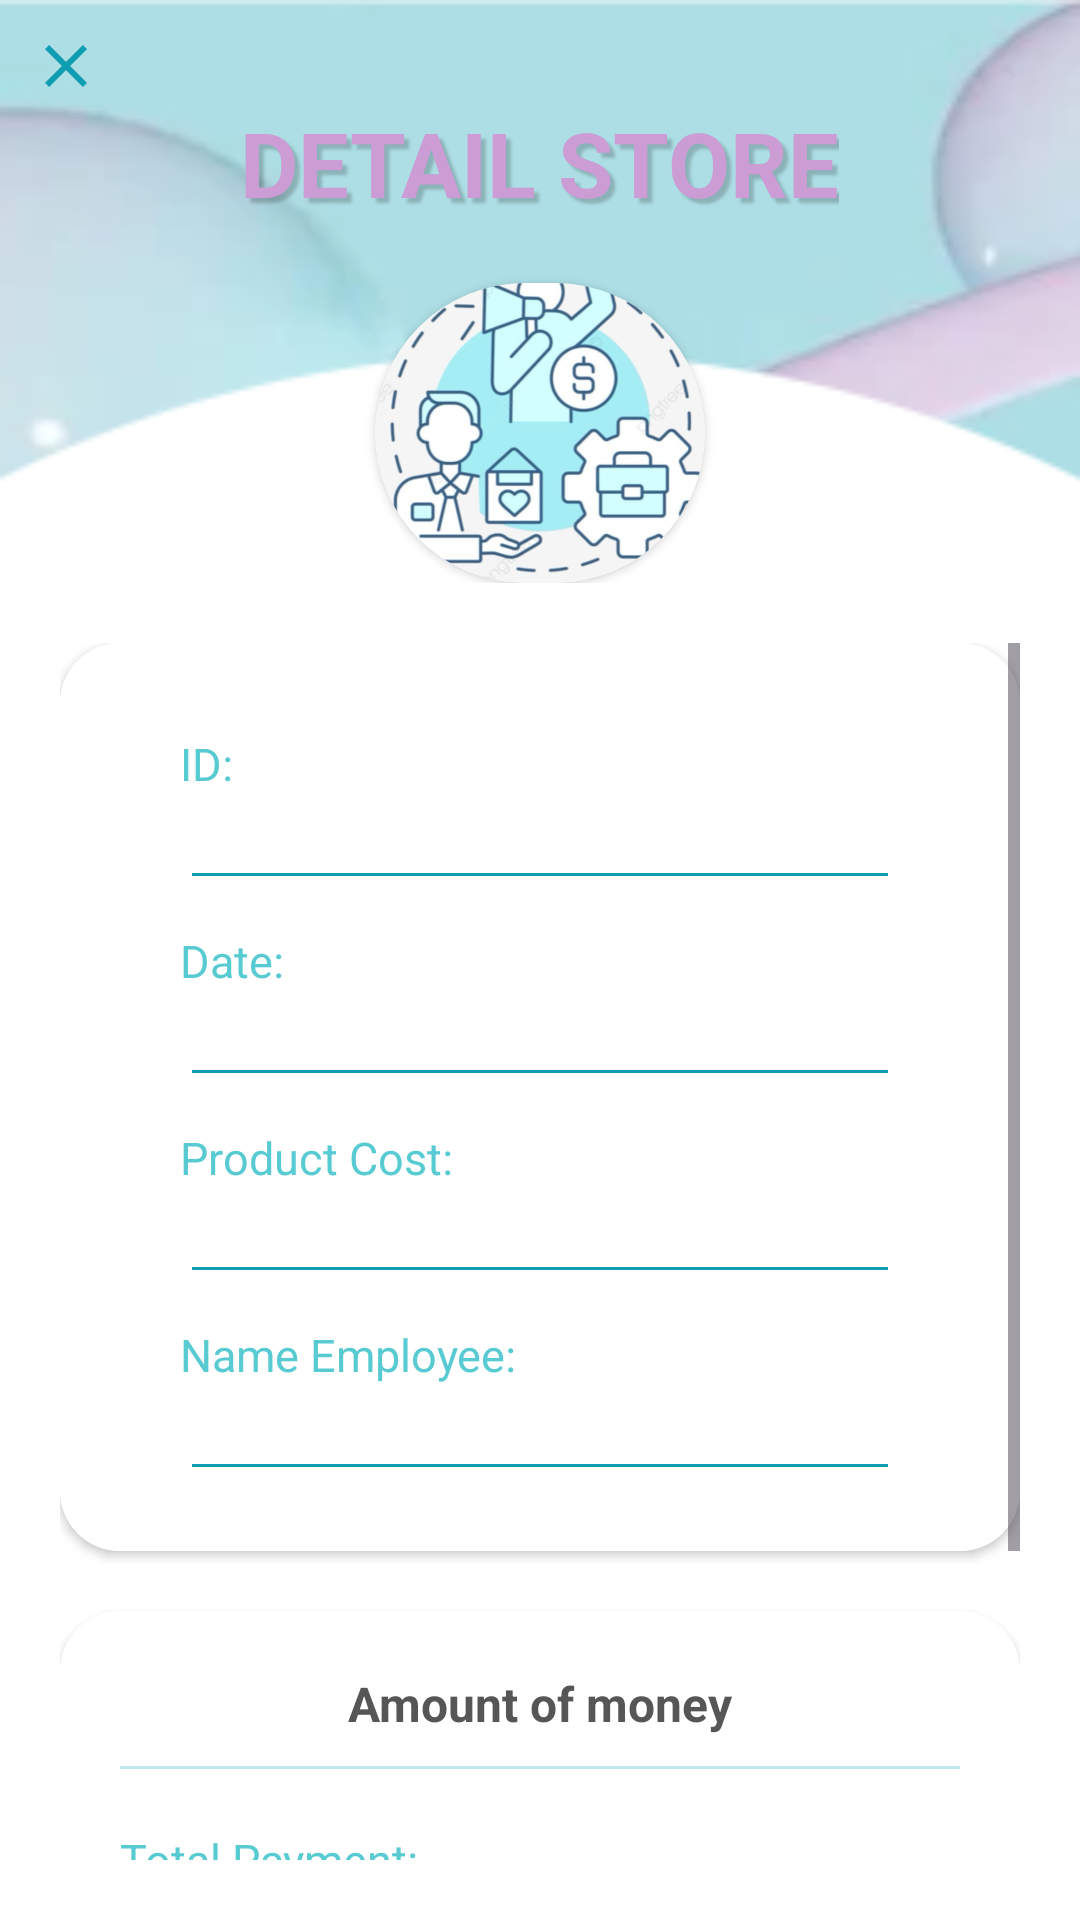

Write the Android layout XML for this screen, with the resource values it uses.
<!-- AndroidManifest.xml: application theme Theme.ExpenseManagement -->
<!-- res/layout/activity_bill_detail_store.xml -->
<?xml version="1.0" encoding="utf-8"?>
<RelativeLayout xmlns:android="http://schemas.android.com/apk/res/android"
    xmlns:app="http://schemas.android.com/apk/res-auto"
    xmlns:tools="http://schemas.android.com/tools"
    android:id="@+id/main"
    android:layout_width="match_parent"
    android:layout_height="match_parent"
    android:background="@drawable/bg2"
    tools:context=".Bill.Bill_Detail_Store">

    <RelativeLayout
        android:id="@+id/header_store_detail"
        android:layout_width="match_parent"
        android:layout_height="wrap_content"
        >

        <ImageView
            android:id="@+id/close_store_detail"
            android:layout_width="wrap_content"
            android:layout_height="wrap_content"
            android:layout_marginLeft="10dp"
            android:layout_marginTop="10dp"
            android:background="@drawable/baseline_close_24" />

        <TextView
            android:layout_below="@+id/close_store_detail"
            android:id="@+id/textview_store_detail"
            android:layout_width="wrap_content"
            android:layout_height="wrap_content"
            android:layout_centerInParent="true"

            android:text="DETAIL STORE"
            android:textColor="#CC9CD5"
            android:textSize="30sp"
            android:textStyle="bold"
            android:shadowColor="#33000000"
            android:shadowDx="5"
            android:shadowDy="5"
            android:shadowRadius="2" />

        <androidx.cardview.widget.CardView
            android:layout_below="@+id/textview_store_detail"
            android:id="@+id/card_view_facitily_detail"
            android:layout_centerInParent="true"
            android:layout_width="wrap_content"
            android:layout_height="wrap_content"
            android:layout_marginTop="20dp"
            app:cardCornerRadius="100dp">

            <ImageView
                android:id="@+id/imgview_store_detail"
                android:layout_width="110dp"
                android:layout_height="100dp"
                android:scaleType="centerCrop"
                android:src="@drawable/facitily" />
        </androidx.cardview.widget.CardView>
    </RelativeLayout>

    <ScrollView
        android:id="@+id/srollview_store_detail"
        android:layout_below="@+id/header_store_detail"
        android:layout_width="match_parent"
        android:layout_height="wrap_content"
        android:layout_margin="20dp">
        <RelativeLayout
            android:layout_width="match_parent"
            android:layout_height="wrap_content">

            <androidx.cardview.widget.CardView
                android:id="@+id/cardview_info_store_detail"
                android:layout_width="match_parent"
                android:layout_height="wrap_content"
                app:cardCornerRadius="20dp"
                >

                <LinearLayout
                    android:layout_width="match_parent"
                    android:layout_height="wrap_content"
                    android:background="#FFFFFF"
                    android:orientation="vertical"
                    android:padding="20dp">

                    <TextView
                        android:id="@+id/id_store_detail"
                        android:layout_width="wrap_content"
                        android:layout_height="wrap_content"
                        android:layout_marginStart="20dp"
                        android:layout_marginTop="10dp"
                        android:text="ID:"
                        android:textColor="@color/darknavyblue"
                        android:textSize="15sp" />

                    <EditText
                        android:id="@+id/input_store_detail"
                        android:layout_width="match_parent"
                        android:layout_height="wrap_content"
                        android:enabled="false"
                        android:layout_marginStart="20dp"
                        android:layout_marginTop="5dp"
                        android:layout_marginEnd="20dp"
                        android:backgroundTint="@color/darkblue"
                        android:padding="5dp"
                        android:textColor="@color/darkblue"
                        android:textSize="15sp" />

                    <TextView
                        android:id="@+id/date"
                        android:layout_width="wrap_content"
                        android:layout_height="wrap_content"
                        android:layout_marginStart="20dp"
                        android:layout_marginTop="10dp"
                        android:text="Date:"
                        android:textColor="@color/darknavyblue"
                        android:textSize="15sp" />

                    <EditText
                        android:id="@+id/inputDate"
                        android:layout_width="match_parent"
                        android:layout_height="wrap_content"
                        android:enabled="false"
                        android:layout_marginStart="20dp"
                        android:layout_marginTop="5dp"
                        android:layout_marginEnd="20dp"
                        android:backgroundTint="@color/darkblue"
                        android:padding="5dp"
                        android:textColor="@color/darkblue"
                        android:textSize="15sp" />
                    <TextView
                        android:id="@+id/productCost"
                        android:layout_width="wrap_content"
                        android:layout_height="wrap_content"
                        android:layout_marginStart="20dp"
                        android:layout_marginTop="10dp"
                        android:text="Product Cost:"
                        android:textColor="@color/darknavyblue"
                        android:textSize="15sp" />

                    <EditText
                        android:id="@+id/inpuProductCost"
                        android:layout_width="match_parent"
                        android:layout_height="wrap_content"
                        android:enabled="false"
                        android:layout_marginStart="20dp"
                        android:layout_marginTop="5dp"
                        android:layout_marginEnd="20dp"
                        android:backgroundTint="@color/darkblue"
                        android:padding="5dp"
                        android:textColor="@color/darkblue"
                        android:textSize="15sp" />

                    <TextView
                        android:id="@+id/nameEmployee"
                        android:layout_width="wrap_content"
                        android:layout_height="wrap_content"
                        android:layout_marginStart="20dp"
                        android:layout_marginTop="10dp"
                        android:text="Name Employee:"
                        android:textColor="@color/darknavyblue"
                        android:textSize="15sp" />

                    <EditText
                        android:id="@+id/inputNameEmployee"
                        android:layout_width="match_parent"
                        android:layout_height="wrap_content"
                        android:enabled="false"
                        android:layout_marginStart="20dp"
                        android:layout_marginTop="5dp"
                        android:layout_marginEnd="20dp"
                        android:backgroundTint="@color/darkblue"
                        android:padding="5dp"
                        android:textColor="@color/darkblue"
                        android:textSize="15sp" />

                </LinearLayout>
            </androidx.cardview.widget.CardView>

            <androidx.cardview.widget.CardView
                android:id="@+id/cardview_amout"
                android:layout_below="@+id/cardview_info_store_detail"
                android:layout_width="match_parent"
                android:layout_height="wrap_content"
                app:cardCornerRadius="20dp"
                android:layout_marginTop="20dp">
                <LinearLayout
                    android:layout_width="match_parent"
                    android:layout_height="wrap_content"
                    android:background="#FFFFFF"
                    android:orientation="vertical"
                    android:padding="20dp">
                    <TextView
                        android:layout_width="wrap_content"
                        android:layout_height="wrap_content"
                        android:layout_gravity="center"
                        android:text="Amount of money"
                        android:textColor="#565656"
                        android:textStyle="bold"
                        android:shadowColor="#33000000"
                        android:shadowDx="5"
                        android:shadowDy="5"
                        android:textSize="16sp"/>

                    <View
                        android:layout_width="match_parent"
                        android:layout_marginTop="10dp"
                        android:layout_height="1dp"
                        android:background="#C1E9EE" />

                    <LinearLayout
                        android:layout_width="wrap_content"
                        android:layout_height="wrap_content"
                        android:orientation="horizontal">
                        <TextView
                            android:layout_width="wrap_content"
                            android:layout_height="wrap_content"
                            android:text="Total Payment:"
                            android:layout_marginTop="20dp"
                            android:textColor="#58CBD2"
                            android:layout_marginBottom="10dp"
                            android:textSize="15sp"/>
                        <TextView
                            android:id="@+id/totalPayment"
                            android:layout_width="wrap_content"
                            android:layout_height="wrap_content"
                            android:layout_marginTop="20dp"
                            android:layout_marginLeft="10dp"/>
                    </LinearLayout>
                </LinearLayout>


            </androidx.cardview.widget.CardView>

            <androidx.cardview.widget.CardView
                android:layout_below="@+id/cardview_amout"
                android:layout_width="match_parent"
                android:layout_height="wrap_content"
                android:layout_marginTop="30dp"
                app:cardCornerRadius="12dp"
                android:layout_marginBottom="10dp"
                >

                <LinearLayout
                    android:id="@+id/remove"
                    android:layout_width="match_parent"
                    android:layout_height="wrap_content"
                    android:background="#77C1CA"
                    android:padding="5dp"
                    android:gravity="center">

                    <Button
                        android:layout_width="wrap_content"
                        android:layout_height="wrap_content"
                        android:text="Delete"
                        android:textColor="#FFFFFF"
                        android:textStyle="bold"
                        android:textSize="16sp" />
                </LinearLayout>
            </androidx.cardview.widget.CardView>

        </RelativeLayout>


    </ScrollView>


</RelativeLayout>
<!-- resources referenced by this layout -->
<resources>
  <color name="darkblue">#0E9DB1</color>
  <color name="darknavyblue">#58CBD2</color>
  <!-- drawable baseline_close_24 (drawable) -->
  <vector xmlns:android="http://schemas.android.com/apk/res/android" android:height="24dp" android:tint="@color/darkblue" android:viewportHeight="24" android:viewportWidth="24" android:width="24dp">
        
      <path android:fillColor="@android:color/white" android:pathData="M19,6.41L17.59,5 12,10.59 6.41,5 5,6.41 10.59,12 5,17.59 6.41,19 12,13.41 17.59,19 19,17.59 13.41,12z"/>
      
  </vector>
  <!-- drawable bg2: png bitmap (drawable, 15665 bytes) -->
  <!-- drawable facitily: jpg bitmap (drawable, 74715 bytes) -->
  <style name="Theme.ExpenseManagement" parent="Base.Theme.ExpenseManagement" />
  <style name="Base.Theme.ExpenseManagement" parent="Theme.Material3.DayNight.NoActionBar">
          
          
          <item name="colorPrimary">@color/lightblue</item>
          <item name="colorPrimaryVariant">@color/lightblue</item>
          <item name="colorOnPrimary">@color/white</item>
  
          <item name="colorSecondary">@color/tear_200</item>
          <item name="colorSecondaryVariant">@color/tear_700</item>
          <item name="colorOnSecondary">@color/black</item>
  
          <item name="android:statusBarColor">?attr/colorPrimaryVariant</item>
      </style>
  <color name="lightblue">#77C1CA</color>
  <color name="white">#FFFFFFFF</color>
  <color name="tear_200">#FF03DAC5</color>
  <color name="tear_700">#FF018786</color>
  <color name="black">#FF000000</color>
</resources>
